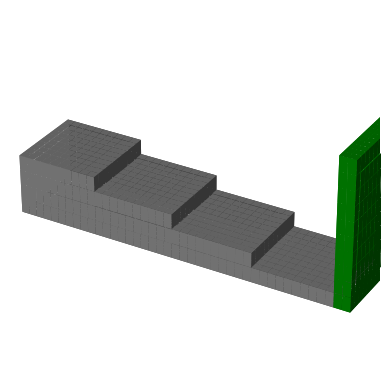

Generate this figure with matplotlib:
# # -----------------------------------------------------------------------------
# # KMCLib version 2.0-a1
# # Distributed under the GPLv3 license
# [redacted]
# [redacted]
# #
# # This program is distributed in the hope that it will be useful
# # but WITHOUT ANY WARRANTY; without even the implied warranty of
# # MERCHANTABILITY or FITNESS FOR A PARTICULAR PURPOSE.  See the
# # LICENSE and README files, and the source code, for details.
# #
# # You should have received a copy of the GNU General Public License version 3
# # (GPLv3) along with this program. If not, see <http://www.gnu.org/licenses/>.
# # -----------------------------------------------------------------------------

# from KMCLib import *

# # -----------------------------------------------------------------------------
# # Unit cell

# cell_vectors = [[   1.000000e+00,   0.000000e+00,   0.000000e+00],
#                 [   0.000000e+00,   1.000000e+00,   0.000000e+00],
#                 [   0.000000e+00,   0.000000e+00,   1.000000e+00]]

# basis_points = [[   0.000000e+00,   0.000000e+00,   0.000000e+00]]

# unit_cell = KMCUnitCell(
#     cell_vectors=cell_vectors,
#     basis_points=basis_points)

# # -----------------------------------------------------------------------------
# # Lattice

# lattice = KMCLattice(
#     unit_cell=unit_cell,
#     repetitions=(42,10,10),
#     periodic=(True, True, False))

# # -----------------------------------------------------------------------------
# # Configuration

types = ['A_Si','B_Si','A_Si','B_Si','V','V','V','V','V','V',
         'A_Si','B_Si','A_Si','B_Si','V','V','V','V','V','V',
         'A_Si','B_Si','A_Si','B_Si','V','V','V','V','V','V',
         'A_Si','B_Si','A_Si','B_Si','V','V','V','V','V','V',
         'A_Si','B_Si','A_Si','B_Si','V','V','V','V','V','V',
         'A_Si','B_Si','A_Si','B_Si','V','V','V','V','V','V',
         'A_Si','B_Si','A_Si','B_Si','V','V','V','V','V','V',
         'A_Si','B_Si','A_Si','B_Si','V','V','V','V','V','V',
         'A_Si','B_Si','A_Si','B_Si','V','V','V','V','V','V',
         'A_Si','B_Si','A_Si','B_Si','V','V','V','V','V','V',
         'A_Si','B_Si','A_Si','B_Si','V','V','V','V','V','V',
         'A_Si','B_Si','A_Si','B_Si','V','V','V','V','V','V',
         'A_Si','B_Si','A_Si','B_Si','V','V','V','V','V','V',
         'A_Si','B_Si','A_Si','B_Si','V','V','V','V','V','V',
         'A_Si','B_Si','A_Si','B_Si','V','V','V','V','V','V',
         'A_Si','B_Si','A_Si','B_Si','V','V','V','V','V','V',
         'A_Si','B_Si','A_Si','B_Si','V','V','V','V','V','V',
         'A_Si','B_Si','A_Si','B_Si','V','V','V','V','V','V',
         'A_Si','B_Si','A_Si','B_Si','V','V','V','V','V','V',
         'A_Si','B_Si','A_Si','B_Si','V','V','V','V','V','V',
         'A_Si','B_Si','A_Si','B_Si','V','V','V','V','V','V',
         'A_Si','B_Si','A_Si','B_Si','V','V','V','V','V','V',
         'A_Si','B_Si','A_Si','B_Si','V','V','V','V','V','V',
         'A_Si','B_Si','A_Si','B_Si','V','V','V','V','V','V',
         'A_Si','B_Si','A_Si','B_Si','V','V','V','V','V','V',
         'A_Si','B_Si','A_Si','B_Si','V','V','V','V','V','V',
         'A_Si','B_Si','A_Si','B_Si','V','V','V','V','V','V',
         'A_Si','B_Si','A_Si','B_Si','V','V','V','V','V','V',
         'A_Si','B_Si','A_Si','B_Si','V','V','V','V','V','V',
         'A_Si','B_Si','A_Si','B_Si','V','V','V','V','V','V',
         'A_Si','B_Si','A_Si','B_Si','V','V','V','V','V','V',
         'A_Si','B_Si','A_Si','B_Si','V','V','V','V','V','V',
         'A_Si','B_Si','A_Si','B_Si','V','V','V','V','V','V',
         'A_Si','B_Si','A_Si','B_Si','V','V','V','V','V','V',
         'A_Si','B_Si','A_Si','B_Si','V','V','V','V','V','V',
         'A_Si','B_Si','A_Si','B_Si','V','V','V','V','V','V',
         'A_Si','B_Si','A_Si','B_Si','V','V','V','V','V','V',
         'A_Si','B_Si','A_Si','B_Si','V','V','V','V','V','V',
         'A_Si','B_Si','A_Si','B_Si','V','V','V','V','V','V',
         'A_Si','B_Si','A_Si','B_Si','V','V','V','V','V','V',
         'A_Si','B_Si','A_Si','B_Si','V','V','V','V','V','V',
         'A_Si','B_Si','A_Si','B_Si','V','V','V','V','V','V',
         'A_Si','B_Si','A_Si','B_Si','V','V','V','V','V','V',
         'A_Si','B_Si','A_Si','B_Si','V','V','V','V','V','V',
         'A_Si','B_Si','A_Si','B_Si','V','V','V','V','V','V',
         'A_Si','B_Si','A_Si','B_Si','V','V','V','V','V','V',
         'A_Si','B_Si','A_Si','B_Si','V','V','V','V','V','V',
         'A_Si','B_Si','A_Si','B_Si','V','V','V','V','V','V',
         'A_Si','B_Si','A_Si','B_Si','V','V','V','V','V','V',
         'A_Si','B_Si','A_Si','B_Si','V','V','V','V','V','V',
         'A_Si','B_Si','A_Si','B_Si','V','V','V','V','V','V',
         'A_Si','B_Si','A_Si','B_Si','V','V','V','V','V','V',
         'A_Si','B_Si','A_Si','B_Si','V','V','V','V','V','V',
         'A_Si','B_Si','A_Si','B_Si','V','V','V','V','V','V',
         'A_Si','B_Si','A_Si','B_Si','V','V','V','V','V','V',
         'A_Si','B_Si','A_Si','B_Si','V','V','V','V','V','V',
         'A_Si','B_Si','A_Si','B_Si','V','V','V','V','V','V',
         'A_Si','B_Si','A_Si','B_Si','V','V','V','V','V','V',
         'A_Si','B_Si','A_Si','B_Si','V','V','V','V','V','V',
         'A_Si','B_Si','A_Si','B_Si','V','V','V','V','V','V',
         'A_Si','B_Si','A_Si','B_Si','V','V','V','V','V','V',
         'A_Si','B_Si','A_Si','B_Si','V','V','V','V','V','V',
         'A_Si','B_Si','A_Si','B_Si','V','V','V','V','V','V',
         'A_Si','B_Si','A_Si','B_Si','V','V','V','V','V','V',
         'A_Si','B_Si','A_Si','B_Si','V','V','V','V','V','V',
         'A_Si','B_Si','A_Si','B_Si','V','V','V','V','V','V',
         'A_Si','B_Si','A_Si','B_Si','V','V','V','V','V','V',
         'A_Si','B_Si','A_Si','B_Si','V','V','V','V','V','V',
         'A_Si','B_Si','A_Si','B_Si','V','V','V','V','V','V',
         'A_Si','B_Si','A_Si','B_Si','V','V','V','V','V','V',
         'A_Si','B_Si','A_Si','B_Si','V','V','V','V','V','V',
         'A_Si','B_Si','A_Si','B_Si','V','V','V','V','V','V',
         'A_Si','B_Si','A_Si','B_Si','V','V','V','V','V','V',
         'A_Si','B_Si','A_Si','B_Si','V','V','V','V','V','V',
         'A_Si','B_Si','A_Si','B_Si','V','V','V','V','V','V',
         'A_Si','B_Si','A_Si','B_Si','V','V','V','V','V','V',
         'A_Si','B_Si','A_Si','B_Si','V','V','V','V','V','V',
         'A_Si','B_Si','A_Si','B_Si','V','V','V','V','V','V',
         'A_Si','B_Si','A_Si','B_Si','V','V','V','V','V','V',
         'A_Si','B_Si','A_Si','B_Si','V','V','V','V','V','V',
         'A_Si','B_Si','A_Si','B_Si','V','V','V','V','V','V',
         'A_Si','B_Si','A_Si','B_Si','V','V','V','V','V','V',
         'A_Si','B_Si','A_Si','B_Si','V','V','V','V','V','V',
         'A_Si','B_Si','A_Si','B_Si','V','V','V','V','V','V',
         'A_Si','B_Si','A_Si','B_Si','V','V','V','V','V','V',
         'A_Si','B_Si','A_Si','B_Si','V','V','V','V','V','V',
         'A_Si','B_Si','A_Si','B_Si','V','V','V','V','V','V',
         'A_Si','B_Si','A_Si','B_Si','V','V','V','V','V','V',
         'A_Si','B_Si','A_Si','B_Si','V','V','V','V','V','V',
         'A_Si','B_Si','A_Si','B_Si','V','V','V','V','V','V',
         'A_Si','B_Si','A_Si','B_Si','V','V','V','V','V','V',
         'A_Si','B_Si','A_Si','B_Si','V','V','V','V','V','V',
         'A_Si','B_Si','A_Si','B_Si','V','V','V','V','V','V',
         'A_Si','B_Si','A_Si','B_Si','V','V','V','V','V','V',
         'A_Si','B_Si','A_Si','B_Si','V','V','V','V','V','V',
         'A_Si','B_Si','A_Si','B_Si','V','V','V','V','V','V',
         'A_Si','B_Si','A_Si','B_Si','V','V','V','V','V','V',
         'A_Si','B_Si','A_Si','B_Si','V','V','V','V','V','V',
         'A_Si','B_Si','A_Si','B_Si','V','V','V','V','V','V',
         'A_Si','B_Si','A_Si','B_Si','V','V','V','V','V','V',
         'A_Si','B_Si','A_Si','V','V','V','V','V','V','V','A_Si',
         'B_Si','A_Si','V','V','V','V','V','V','V','A_Si','B_Si',
         'A_Si','V','V','V','V','V','V','V','A_Si','B_Si','A_Si',
         'V','V','V','V','V','V','V','A_Si','B_Si','A_Si','V',
         'V','V','V','V','V','V','A_Si','B_Si','A_Si','V','V',
         'V','V','V','V','V','A_Si','B_Si','A_Si','V','V','V',
         'V','V','V','V','A_Si','B_Si','A_Si','V','V','V','V',
         'V','V','V','A_Si','B_Si','A_Si','V','V','V','V','V',
         'V','V','A_Si','B_Si','A_Si','V','V','V','V','V','V',
         'V','A_Si','B_Si','A_Si','V','V','V','V','V','V','V',
         'A_Si','B_Si','A_Si','V','V','V','V','V','V','V','A_Si',
         'B_Si','A_Si','V','V','V','V','V','V','V','A_Si','B_Si',
         'A_Si','V','V','V','V','V','V','V','A_Si','B_Si','A_Si',
         'V','V','V','V','V','V','V','A_Si','B_Si','A_Si','V',
         'V','V','V','V','V','V','A_Si','B_Si','A_Si','V','V',
         'V','V','V','V','V','A_Si','B_Si','A_Si','V','V','V',
         'V','V','V','V','A_Si','B_Si','A_Si','V','V','V','V',
         'V','V','V','A_Si','B_Si','A_Si','V','V','V','V','V',
         'V','V','A_Si','B_Si','A_Si','V','V','V','V','V','V',
         'V','A_Si','B_Si','A_Si','V','V','V','V','V','V','V',
         'A_Si','B_Si','A_Si','V','V','V','V','V','V','V','A_Si',
         'B_Si','A_Si','V','V','V','V','V','V','V','A_Si','B_Si',
         'A_Si','V','V','V','V','V','V','V','A_Si','B_Si','A_Si',
         'V','V','V','V','V','V','V','A_Si','B_Si','A_Si','V',
         'V','V','V','V','V','V','A_Si','B_Si','A_Si','V','V',
         'V','V','V','V','V','A_Si','B_Si','A_Si','V','V','V',
         'V','V','V','V','A_Si','B_Si','A_Si','V','V','V','V',
         'V','V','V','A_Si','B_Si','A_Si','V','V','V','V','V',
         'V','V','A_Si','B_Si','A_Si','V','V','V','V','V','V',
         'V','A_Si','B_Si','A_Si','V','V','V','V','V','V','V',
         'A_Si','B_Si','A_Si','V','V','V','V','V','V','V','A_Si',
         'B_Si','A_Si','V','V','V','V','V','V','V','A_Si','B_Si',
         'A_Si','V','V','V','V','V','V','V','A_Si','B_Si','A_Si',
         'V','V','V','V','V','V','V','A_Si','B_Si','A_Si','V',
         'V','V','V','V','V','V','A_Si','B_Si','A_Si','V','V',
         'V','V','V','V','V','A_Si','B_Si','A_Si','V','V','V',
         'V','V','V','V','A_Si','B_Si','A_Si','V','V','V','V',
         'V','V','V','A_Si','B_Si','A_Si','V','V','V','V','V',
         'V','V','A_Si','B_Si','A_Si','V','V','V','V','V','V',
         'V','A_Si','B_Si','A_Si','V','V','V','V','V','V','V',
         'A_Si','B_Si','A_Si','V','V','V','V','V','V','V','A_Si',
         'B_Si','A_Si','V','V','V','V','V','V','V','A_Si','B_Si',
         'A_Si','V','V','V','V','V','V','V','A_Si','B_Si','A_Si',
         'V','V','V','V','V','V','V','A_Si','B_Si','A_Si','V',
         'V','V','V','V','V','V','A_Si','B_Si','A_Si','V','V',
         'V','V','V','V','V','A_Si','B_Si','A_Si','V','V','V',
         'V','V','V','V','A_Si','B_Si','A_Si','V','V','V','V',
         'V','V','V','A_Si','B_Si','A_Si','V','V','V','V','V',
         'V','V','A_Si','B_Si','A_Si','V','V','V','V','V','V',
         'V','A_Si','B_Si','A_Si','V','V','V','V','V','V','V',
         'A_Si','B_Si','A_Si','V','V','V','V','V','V','V','A_Si',
         'B_Si','A_Si','V','V','V','V','V','V','V','A_Si','B_Si',
         'A_Si','V','V','V','V','V','V','V','A_Si','B_Si','A_Si',
         'V','V','V','V','V','V','V','A_Si','B_Si','A_Si','V',
         'V','V','V','V','V','V','A_Si','B_Si','A_Si','V','V',
         'V','V','V','V','V','A_Si','B_Si','A_Si','V','V','V',
         'V','V','V','V','A_Si','B_Si','A_Si','V','V','V','V',
         'V','V','V','A_Si','B_Si','A_Si','V','V','V','V','V',
         'V','V','A_Si','B_Si','A_Si','V','V','V','V','V','V',
         'V','A_Si','B_Si','A_Si','V','V','V','V','V','V','V',
         'A_Si','B_Si','A_Si','V','V','V','V','V','V','V','A_Si',
         'B_Si','A_Si','V','V','V','V','V','V','V','A_Si','B_Si',
         'A_Si','V','V','V','V','V','V','V','A_Si','B_Si','A_Si',
         'V','V','V','V','V','V','V','A_Si','B_Si','A_Si','V',
         'V','V','V','V','V','V','A_Si','B_Si','A_Si','V','V',
         'V','V','V','V','V','A_Si','B_Si','A_Si','V','V','V',
         'V','V','V','V','A_Si','B_Si','A_Si','V','V','V','V',
         'V','V','V','A_Si','B_Si','A_Si','V','V','V','V','V',
         'V','V','A_Si','B_Si','A_Si','V','V','V','V','V','V',
         'V','A_Si','B_Si','A_Si','V','V','V','V','V','V','V',
         'A_Si','B_Si','A_Si','V','V','V','V','V','V','V','A_Si',
         'B_Si','A_Si','V','V','V','V','V','V','V','A_Si','B_Si',
         'A_Si','V','V','V','V','V','V','V','A_Si','B_Si','A_Si',
         'V','V','V','V','V','V','V','A_Si','B_Si','A_Si','V',
         'V','V','V','V','V','V','A_Si','B_Si','A_Si','V','V',
         'V','V','V','V','V','A_Si','B_Si','A_Si','V','V','V',
         'V','V','V','V','A_Si','B_Si','A_Si','V','V','V','V',
         'V','V','V','A_Si','B_Si','A_Si','V','V','V','V','V',
         'V','V','A_Si','B_Si','A_Si','V','V','V','V','V','V',
         'V','A_Si','B_Si','A_Si','V','V','V','V','V','V','V',
         'A_Si','B_Si','A_Si','V','V','V','V','V','V','V','A_Si',
         'B_Si','A_Si','V','V','V','V','V','V','V','A_Si','B_Si',
         'A_Si','V','V','V','V','V','V','V','A_Si','B_Si','A_Si',
         'V','V','V','V','V','V','V','A_Si','B_Si','A_Si','V',
         'V','V','V','V','V','V','A_Si','B_Si','A_Si','V','V',
         'V','V','V','V','V','A_Si','B_Si','A_Si','V','V','V',
         'V','V','V','V','A_Si','B_Si','A_Si','V','V','V','V',
         'V','V','V','A_Si','B_Si','A_Si','V','V','V','V','V',
         'V','V','A_Si','B_Si','A_Si','V','V','V','V','V','V',
         'V','A_Si','B_Si','A_Si','V','V','V','V','V','V','V',
         'A_Si','B_Si','A_Si','V','V','V','V','V','V','V','A_Si',
         'B_Si','V','V','V','V','V','V','V','V','A_Si','B_Si',
         'V','V','V','V','V','V','V','V','A_Si','B_Si','V','V',
         'V','V','V','V','V','V','A_Si','B_Si','V','V','V','V',
         'V','V','V','V','A_Si','B_Si','V','V','V','V','V','V',
         'V','V','A_Si','B_Si','V','V','V','V','V','V','V','V',
         'A_Si','B_Si','V','V','V','V','V','V','V','V','A_Si',
         'B_Si','V','V','V','V','V','V','V','V','A_Si','B_Si',
         'V','V','V','V','V','V','V','V','A_Si','B_Si','V','V',
         'V','V','V','V','V','V','A_Si','B_Si','V','V','V','V',
         'V','V','V','V','A_Si','B_Si','V','V','V','V','V','V',
         'V','V','A_Si','B_Si','V','V','V','V','V','V','V','V',
         'A_Si','B_Si','V','V','V','V','V','V','V','V','A_Si',
         'B_Si','V','V','V','V','V','V','V','V','A_Si','B_Si',
         'V','V','V','V','V','V','V','V','A_Si','B_Si','V','V',
         'V','V','V','V','V','V','A_Si','B_Si','V','V','V','V',
         'V','V','V','V','A_Si','B_Si','V','V','V','V','V','V',
         'V','V','A_Si','B_Si','V','V','V','V','V','V','V','V',
         'A_Si','B_Si','V','V','V','V','V','V','V','V','A_Si',
         'B_Si','V','V','V','V','V','V','V','V','A_Si','B_Si',
         'V','V','V','V','V','V','V','V','A_Si','B_Si','V','V',
         'V','V','V','V','V','V','A_Si','B_Si','V','V','V','V',
         'V','V','V','V','A_Si','B_Si','V','V','V','V','V','V',
         'V','V','A_Si','B_Si','V','V','V','V','V','V','V','V',
         'A_Si','B_Si','V','V','V','V','V','V','V','V','A_Si',
         'B_Si','V','V','V','V','V','V','V','V','A_Si','B_Si',
         'V','V','V','V','V','V','V','V','A_Si','B_Si','V','V',
         'V','V','V','V','V','V','A_Si','B_Si','V','V','V','V',
         'V','V','V','V','A_Si','B_Si','V','V','V','V','V','V',
         'V','V','A_Si','B_Si','V','V','V','V','V','V','V','V',
         'A_Si','B_Si','V','V','V','V','V','V','V','V','A_Si',
         'B_Si','V','V','V','V','V','V','V','V','A_Si','B_Si',
         'V','V','V','V','V','V','V','V','A_Si','B_Si','V','V',
         'V','V','V','V','V','V','A_Si','B_Si','V','V','V','V',
         'V','V','V','V','A_Si','B_Si','V','V','V','V','V','V',
         'V','V','A_Si','B_Si','V','V','V','V','V','V','V','V',
         'A_Si','B_Si','V','V','V','V','V','V','V','V','A_Si',
         'B_Si','V','V','V','V','V','V','V','V','A_Si','B_Si',
         'V','V','V','V','V','V','V','V','A_Si','B_Si','V','V',
         'V','V','V','V','V','V','A_Si','B_Si','V','V','V','V',
         'V','V','V','V','A_Si','B_Si','V','V','V','V','V','V',
         'V','V','A_Si','B_Si','V','V','V','V','V','V','V','V',
         'A_Si','B_Si','V','V','V','V','V','V','V','V','A_Si',
         'B_Si','V','V','V','V','V','V','V','V','A_Si','B_Si',
         'V','V','V','V','V','V','V','V','A_Si','B_Si','V','V',
         'V','V','V','V','V','V','A_Si','B_Si','V','V','V','V',
         'V','V','V','V','A_Si','B_Si','V','V','V','V','V','V',
         'V','V','A_Si','B_Si','V','V','V','V','V','V','V','V',
         'A_Si','B_Si','V','V','V','V','V','V','V','V','A_Si',
         'B_Si','V','V','V','V','V','V','V','V','A_Si','B_Si',
         'V','V','V','V','V','V','V','V','A_Si','B_Si','V','V',
         'V','V','V','V','V','V','A_Si','B_Si','V','V','V','V',
         'V','V','V','V','A_Si','B_Si','V','V','V','V','V','V',
         'V','V','A_Si','B_Si','V','V','V','V','V','V','V','V',
         'A_Si','B_Si','V','V','V','V','V','V','V','V','A_Si',
         'B_Si','V','V','V','V','V','V','V','V','A_Si','B_Si',
         'V','V','V','V','V','V','V','V','A_Si','B_Si','V','V',
         'V','V','V','V','V','V','A_Si','B_Si','V','V','V','V',
         'V','V','V','V','A_Si','B_Si','V','V','V','V','V','V',
         'V','V','A_Si','B_Si','V','V','V','V','V','V','V','V',
         'A_Si','B_Si','V','V','V','V','V','V','V','V','A_Si',
         'B_Si','V','V','V','V','V','V','V','V','A_Si','B_Si',
         'V','V','V','V','V','V','V','V','A_Si','B_Si','V','V',
         'V','V','V','V','V','V','A_Si','B_Si','V','V','V','V',
         'V','V','V','V','A_Si','B_Si','V','V','V','V','V','V',
         'V','V','A_Si','B_Si','V','V','V','V','V','V','V','V',
         'A_Si','B_Si','V','V','V','V','V','V','V','V','A_Si',
         'B_Si','V','V','V','V','V','V','V','V','A_Si','B_Si',
         'V','V','V','V','V','V','V','V','A_Si','B_Si','V','V',
         'V','V','V','V','V','V','A_Si','B_Si','V','V','V','V',
         'V','V','V','V','A_Si','B_Si','V','V','V','V','V','V',
         'V','V','A_Si','B_Si','V','V','V','V','V','V','V','V',
         'A_Si','B_Si','V','V','V','V','V','V','V','V','A_Si',
         'B_Si','V','V','V','V','V','V','V','V','A_Si','B_Si',
         'V','V','V','V','V','V','V','V','A_Si','B_Si','V','V',
         'V','V','V','V','V','V','A_Si','B_Si','V','V','V','V',
         'V','V','V','V','A_Si','B_Si','V','V','V','V','V','V',
         'V','V','A_Si','B_Si','V','V','V','V','V','V','V','V',
         'A_Si','B_Si','V','V','V','V','V','V','V','V','A_Si',
         'B_Si','V','V','V','V','V','V','V','V','A_Si','B_Si',
         'V','V','V','V','V','V','V','V','A_Si','B_Si','V','V',
         'V','V','V','V','V','V','A_Si','B_Si','V','V','V','V',
         'V','V','V','V','A_Si','B_Si','V','V','V','V','V','V',
         'V','V','A_Si','B_Si','V','V','V','V','V','V','V','V',
         'A_Si','B_Si','V','V','V','V','V','V','V','V','A_Si',
         'B_Si','V','V','V','V','V','V','V','V','A_Si','B_Si',
         'V','V','V','V','V','V','V','V','A_Si','V','V','V',
         'V','V','V','V','V','V','A_Si','V','V','V','V','V',
         'V','V','V','V','A_Si','V','V','V','V','V','V','V',
         'V','V','A_Si','V','V','V','V','V','V','V','V','V',
         'A_Si','V','V','V','V','V','V','V','V','V','A_Si','V',
         'V','V','V','V','V','V','V','V','A_Si','V','V','V',
         'V','V','V','V','V','V','A_Si','V','V','V','V','V',
         'V','V','V','V','A_Si','V','V','V','V','V','V','V',
         'V','V','A_Si','V','V','V','V','V','V','V','V','V',
         'A_Si','V','V','V','V','V','V','V','V','V','A_Si','V',
         'V','V','V','V','V','V','V','V','A_Si','V','V','V',
         'V','V','V','V','V','V','A_Si','V','V','V','V','V',
         'V','V','V','V','A_Si','V','V','V','V','V','V','V',
         'V','V','A_Si','V','V','V','V','V','V','V','V','V',
         'A_Si','V','V','V','V','V','V','V','V','V','A_Si','V',
         'V','V','V','V','V','V','V','V','A_Si','V','V','V',
         'V','V','V','V','V','V','A_Si','V','V','V','V','V',
         'V','V','V','V','A_Si','V','V','V','V','V','V','V',
         'V','V','A_Si','V','V','V','V','V','V','V','V','V',
         'A_Si','V','V','V','V','V','V','V','V','V','A_Si','V',
         'V','V','V','V','V','V','V','V','A_Si','V','V','V',
         'V','V','V','V','V','V','A_Si','V','V','V','V','V',
         'V','V','V','V','A_Si','V','V','V','V','V','V','V',
         'V','V','A_Si','V','V','V','V','V','V','V','V','V',
         'A_Si','V','V','V','V','V','V','V','V','V','A_Si','V',
         'V','V','V','V','V','V','V','V','A_Si','V','V','V',
         'V','V','V','V','V','V','A_Si','V','V','V','V','V',
         'V','V','V','V','A_Si','V','V','V','V','V','V','V',
         'V','V','A_Si','V','V','V','V','V','V','V','V','V',
         'A_Si','V','V','V','V','V','V','V','V','V','A_Si','V',
         'V','V','V','V','V','V','V','V','A_Si','V','V','V',
         'V','V','V','V','V','V','A_Si','V','V','V','V','V',
         'V','V','V','V','A_Si','V','V','V','V','V','V','V',
         'V','V','A_Si','V','V','V','V','V','V','V','V','V',
         'A_Si','V','V','V','V','V','V','V','V','V','A_Si','V',
         'V','V','V','V','V','V','V','V','A_Si','V','V','V',
         'V','V','V','V','V','V','A_Si','V','V','V','V','V',
         'V','V','V','V','A_Si','V','V','V','V','V','V','V',
         'V','V','A_Si','V','V','V','V','V','V','V','V','V',
         'A_Si','V','V','V','V','V','V','V','V','V','A_Si','V',
         'V','V','V','V','V','V','V','V','A_Si','V','V','V',
         'V','V','V','V','V','V','A_Si','V','V','V','V','V',
         'V','V','V','V','A_Si','V','V','V','V','V','V','V',
         'V','V','A_Si','V','V','V','V','V','V','V','V','V',
         'A_Si','V','V','V','V','V','V','V','V','V','A_Si','V',
         'V','V','V','V','V','V','V','V','A_Si','V','V','V',
         'V','V','V','V','V','V','A_Si','V','V','V','V','V',
         'V','V','V','V','A_Si','V','V','V','V','V','V','V',
         'V','V','A_Si','V','V','V','V','V','V','V','V','V',
         'A_Si','V','V','V','V','V','V','V','V','V','A_Si','V',
         'V','V','V','V','V','V','V','V','A_Si','V','V','V',
         'V','V','V','V','V','V','A_Si','V','V','V','V','V',
         'V','V','V','V','A_Si','V','V','V','V','V','V','V',
         'V','V','A_Si','V','V','V','V','V','V','V','V','V',
         'A_Si','V','V','V','V','V','V','V','V','V','A_Si','V',
         'V','V','V','V','V','V','V','V','A_Si','V','V','V',
         'V','V','V','V','V','V','A_Si','V','V','V','V','V',
         'V','V','V','V','A_Si','V','V','V','V','V','V','V',
         'V','V','A_Si','V','V','V','V','V','V','V','V','V',
         'A_Si','V','V','V','V','V','V','V','V','V','A_Si','V',
         'V','V','V','V','V','V','V','V','A_Si','V','V','V',
         'V','V','V','V','V','V','A_Si','V','V','V','V','V',
         'V','V','V','V','A_Si','V','V','V','V','V','V','V',
         'V','V','A_Si','V','V','V','V','V','V','V','V','V',
         'A_Si','V','V','V','V','V','V','V','V','V','A_Si','V',
         'V','V','V','V','V','V','V','V','A_Si','V','V','V',
         'V','V','V','V','V','V','A_Si','V','V','V','V','V',
         'V','V','V','V','A_Si','V','V','V','V','V','V','V',
         'V','V','A_Si','V','V','V','V','V','V','V','V','V',
         'A_Si','V','V','V','V','V','V','V','V','V','A_Si','V',
         'V','V','V','V','V','V','V','V','A_Si','V','V','V',
         'V','V','V','V','V','V','A_Si','V','V','V','V','V',
         'V','V','V','V','A_Si','V','V','V','V','V','V','V',
         'V','V','A_Si','V','V','V','V','V','V','V','V','V',
         'A_Si','V','V','V','V','V','V','V','V','V','A_Si','V',
         'V','V','V','V','V','V','V','V','A_Si','V','V','V',
         'V','V','V','V','V','V','A_Si','V','V','V','V','V',
         'V','V','V','V','A_Si','V','V','V','V','V','V','V',
         'V','V','A_Si','V','V','V','V','V','V','V','V','V',
         'A_Si','V','V','V','V','V','V','V','V','V','A_Si','V',
         'V','V','V','V','V','V','V','V','A_Si','V','V','V',
         'V','V','V','V','V','V','A_Si','V','V','V','V','V',
         'V','V','V','V','A_Si','V','V','V','V','V','V','V',
         'V','V','A_Si','V','V','V','V','V','V','V','V','V',
         'V00','V00','V00','V00','V00','V00','V00','V00','V00',
         'V00','V00','V00','V00','V00','V00','V00','V00','V00',
         'V00','V00','V00','V00','V00','V00','V00','V00','V00',
         'V00','V00','V00','V00','V00','V00','V00','V00','V00',
         'V00','V00','V00','V00','V00','V00','V00','V00','V00',
         'V00','V00','V00','V00','V00','V00','V00','V00','V00',
         'V00','V00','V00','V00','V00','V00','V00','V00','V00',
         'V00','V00','V00','V00','V00','V00','V00','V00','V00',
         'V00','V00','V00','V00','V00','V00','V00','V00','V00',
         'V00','V00','V00','V00','V00','V00','V00','V00','V00',
         'V00','V00','V00','V00','V00','V00','V00','V00','V00',
         'V00','V00','V00','V00','V00','V00','V00','V00','V00',
         'V00','V00','V00','V00','V00','V00','V00','V00','V00',
         'V00','V00','V00','V00','V00','V00','V00','V00','V00',
         'V00','V00','V00','V00','V00','V00','V00','V00','V00',
         'V00','V00','V00','V00','V00','V00','V00','V00','V00',
         'V00','V00','V00','V00','V00','V00','V00','V00','V00',
         'V00','V00','V00','V00','V00','V00','V00','V00','V00',
         'V00','V00','V00','V00','V00','V00','V00','V00','V00',
         'V00','V00','V00','V00','V00','V00','V00','V00','V00',
         'V00','V00','V00','V00','V00','V00','V00','V00','V00',
         'V00','V00','V00','V00','V00','V00','V00','V00','V00',
         'V00','V00']

# possible_types = ['VBB','VBA','VAA','B_Si','V0B','VAB','V00','A_GaAs',
#                   'VB0','V0A','V','A_Si','VA0','B_GaAs']

# configuration = KMCConfiguration(
#     lattice=lattice,
#     types=types,
#     possible_types=possible_types)

# Import libraries
import matplotlib.pyplot as plt
from mpl_toolkits.mplot3d import Axes3D
import numpy as np

path = "C:/Users/<user>/Documents/GitHub/Images/GaAsGrowth/Arrival_test/"

####################
#    Image size    #
####################

X = 42
Y = 10
Z = 10

####################

max_dimension = max([X, Y, Z])

for i in range(1):
    
    file_name = "Imtest%d.png" % i
    KMC_Result_current = types
    
    Voids = np.full((X, Y, Z), False)
    A_Si = np.full((max_dimension, max_dimension, max_dimension), False)
    B_Si = np.full((max_dimension, max_dimension, max_dimension), False)
    A_GaAs = np.full((max_dimension, max_dimension, max_dimension), False)
    B_GaAs = np.full((max_dimension, max_dimension, max_dimension), False)
    
    # Interface states
    V00 = np.full((max_dimension, max_dimension, max_dimension), False)
    V0A = np.full((max_dimension, max_dimension, max_dimension), False)
    V0B = np.full((max_dimension, max_dimension, max_dimension), False)
    VA0 = np.full((max_dimension, max_dimension, max_dimension), False)
    VAA = np.full((max_dimension, max_dimension, max_dimension), False)
    VAB = np.full((max_dimension, max_dimension, max_dimension), False)
    VB0 = np.full((max_dimension, max_dimension, max_dimension), False)
    VBA = np.full((max_dimension, max_dimension, max_dimension), False)
    VBB = np.full((max_dimension, max_dimension, max_dimension), False)
    
    for x in range(X):
        for y in range(Y):
            for z in range(Z):
                if KMC_Result_current[(Y*Z) * x + (Z) * y + (1) * z] == "A_Si":
                    A_Si[x][y][z] = True
                if KMC_Result_current[(Y*Z) * x + (Z) * y + (1) * z] == "B_Si":
                    B_Si[x][y][z] = True
                if KMC_Result_current[(Y*Z) * x + (Z) * y + (1) * z] == "A_GaAs":
                    A_GaAs[x][y][z] = True
                if KMC_Result_current[(Y*Z) * x + (Z) * y + (1) * z] == "B_GaAs":
                    B_GaAs[x][y][z] = True
                
                # Interface states
                if KMC_Result_current[(Y*Z) * x + (Z) * y + (1) * z] == "V00":
                    V00[x][y][z] = True
                if KMC_Result_current[(Y*Z) * x + (Z) * y + (1) * z] == "V0A":
                    V0A[x][y][z] = True
                if KMC_Result_current[(Y*Z) * x + (Z) * y + (1) * z] == "V0B":
                    V0B[x][y][z] = True
                if KMC_Result_current[(Y*Z) * x + (Z) * y + (1) * z] == "VA0":
                    VA0[x][y][z] = True
                if KMC_Result_current[(Y*Z) * x + (Z) * y + (1) * z] == "VAA":
                    VAA[x][y][z] = True
                if KMC_Result_current[(Y*Z) * x + (Z) * y + (1) * z] == "VAB":
                    VAB[x][y][z] = True
                if KMC_Result_current[(Y*Z) * x + (Z) * y + (1) * z] == "VB0":
                    VB0[x][y][z] = True
                if KMC_Result_current[(Y*Z) * x + (Z) * y + (1) * z] == "VBA":
                    VBA[x][y][z] = True
                if KMC_Result_current[(Y*Z) * x + (Z) * y + (1) * z] == "VBB":
                    VBB[x][y][z] = True

                    
    
    #combine the objects into a single boolean array
    voxelarray = A_Si | B_Si | A_GaAs | B_GaAs | V00 | V0A | V0B | VA0 | VAA | VAB | VB0 | VBA | VBB
    
    colors = np.empty(voxelarray.shape, dtype=object)
    #colors[void] = '#FF000000' # == transparent
    colors[A_Si] = 'grey'
    colors[B_Si] = 'grey'
    colors[A_GaAs] = 'blue'
    colors[B_GaAs] = 'yellow'
    
    # Interface states
    colors[V00] = 'green'
    colors[V0A] = 'green'
    colors[V0B] = 'green'
    colors[VA0] = 'green'
    colors[VAA] = 'green'
    colors[VAB] = 'green'
    colors[VB0] = 'green'
    colors[VBA] = 'green'
    colors[VBB] = 'green'
    
    ax = plt.axes(projection='3d')
    
    # turn off/on axis
    plt.axis('off')
    #settings
    # X-axis : left 7.8908618514956235
    # X-axis : right 33.60440199006097
    # Y-axis : bottom -6.302167259329746
    # Y-axis : top 19.411372879235586
    plt.xlim((10.268365867838938,35.98190600640428))
    plt.ylim((-12.04950983931609,13.66403029924924))
    
    ax.voxels(voxelarray, facecolors=colors, edgecolor='#FF000000')
    # plt.savefig(path+file_name) 
    # plt.close()